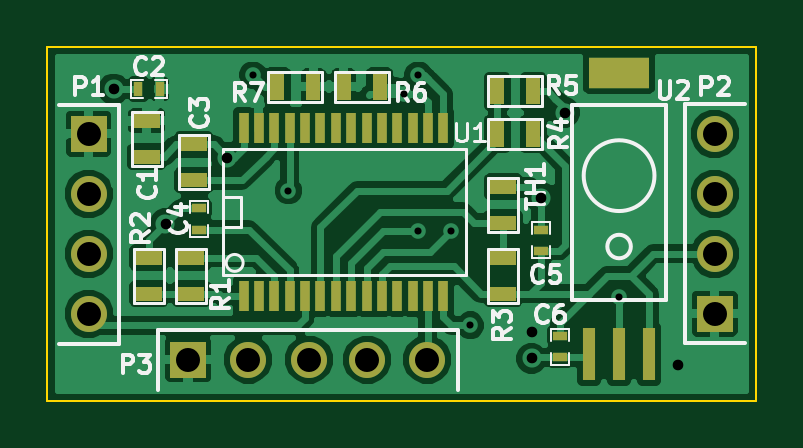
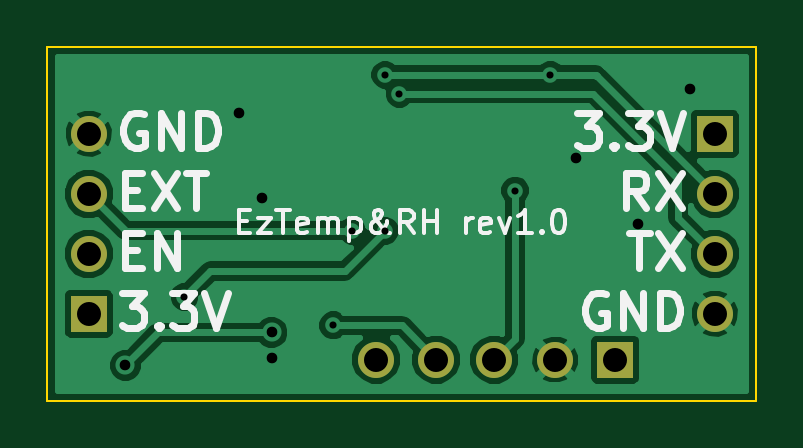
Circuit board: 8 layer files. Board 30.0 x 15.0 mm.
- bottom_copper: EzTempRH-for-Raspberry-Pi-B_Cu.gbl (17937 bytes)
- bottom_mask: EzTempRH-for-Raspberry-Pi-B_Mask.gbs (537 bytes)
- bottom_silk: EzTempRH-for-Raspberry-Pi-B_SilkS.gbo (5995 bytes)
- outline: EzTempRH-for-Raspberry-Pi-Edge_Cuts.gbr (379 bytes)
- top_copper: EzTempRH-for-Raspberry-Pi-F_Cu.gtl (42623 bytes)
- top_mask: EzTempRH-for-Raspberry-Pi-F_Mask.gts (1728 bytes)
- top_silk: EzTempRH-for-Raspberry-Pi-F_SilkS.gto (10527 bytes)
- drill: EzTempRH-for-Raspberry-Pi.drl (411 bytes)

=== bottom_copper: EzTempRH-for-Raspberry-Pi-B_Cu.gbl (17937 bytes, source omitted) ===
=== bottom_mask: EzTempRH-for-Raspberry-Pi-B_Mask.gbs ===
G04 (created by PCBNEW (2013-07-07 BZR 4022)-stable) date 04/11/2014 12:02:10*
%MOIN*%
G04 Gerber Fmt 3.4, Leading zero omitted, Abs format*
%FSLAX34Y34*%
G01*
G70*
G90*
G04 APERTURE LIST*
%ADD10C,0.00590551*%
%ADD11R,0.06X0.06*%
%ADD12C,0.06*%
G04 APERTURE END LIST*
G54D10*
G54D11*
X11122Y-4452D03*
G54D12*
X11122Y-3452D03*
X11122Y-2452D03*
X11122Y-1452D03*
G54D11*
X688Y-1452D03*
G54D12*
X688Y-2452D03*
X688Y-3452D03*
X688Y-4452D03*
G54D11*
X2346Y-5216D03*
G54D12*
X3346Y-5216D03*
X4362Y-5216D03*
X5330Y-5216D03*
X6330Y-5216D03*
M02*

=== bottom_silk: EzTempRH-for-Raspberry-Pi-B_SilkS.gbo (5995 bytes, source omitted) ===
=== outline: EzTempRH-for-Raspberry-Pi-Edge_Cuts.gbr ===
G04 (created by PCBNEW (2013-07-07 BZR 4022)-stable) date 04/11/2014 12:02:10*
%MOIN*%
G04 Gerber Fmt 3.4, Leading zero omitted, Abs format*
%FSLAX34Y34*%
G01*
G70*
G90*
G04 APERTURE LIST*
%ADD10C,0.00590551*%
%ADD11C,0.00393701*%
G04 APERTURE END LIST*
G54D10*
G54D11*
X11811Y0D02*
X0Y0D01*
X11811Y-5905D02*
X11811Y0D01*
X0Y-5905D02*
X11811Y-5905D01*
X0Y0D02*
X0Y-5905D01*
M02*

=== top_copper: EzTempRH-for-Raspberry-Pi-F_Cu.gtl (42623 bytes, source omitted) ===
=== top_mask: EzTempRH-for-Raspberry-Pi-F_Mask.gts ===
G04 (created by PCBNEW (2013-07-07 BZR 4022)-stable) date 04/11/2014 12:02:10*
%MOIN*%
G04 Gerber Fmt 3.4, Leading zero omitted, Abs format*
%FSLAX34Y34*%
G01*
G70*
G90*
G04 APERTURE LIST*
%ADD10C,0.00590551*%
%ADD11R,0.06X0.06*%
%ADD12C,0.06*%
%ADD13R,0.045X0.025*%
%ADD14R,0.025X0.045*%
%ADD15R,0.0236X0.0157*%
%ADD16R,0.0157X0.0236*%
%ADD17R,0.016X0.05*%
%ADD18R,0.1X0.0507874*%
%ADD19R,0.0200787X0.0866142*%
G04 APERTURE END LIST*
G54D10*
G54D11*
X11122Y-4452D03*
G54D12*
X11122Y-3452D03*
X11122Y-2452D03*
X11122Y-1452D03*
G54D11*
X688Y-1452D03*
G54D12*
X688Y-2452D03*
X688Y-3452D03*
X688Y-4452D03*
G54D13*
X1653Y-1235D03*
X1653Y-1835D03*
G54D14*
X7495Y-748D03*
X8095Y-748D03*
X8095Y-1456D03*
X7495Y-1456D03*
G54D13*
X1692Y-4118D03*
X1692Y-3518D03*
X2401Y-3518D03*
X2401Y-4118D03*
X7598Y-2937D03*
X7598Y-2337D03*
X7598Y-4118D03*
X7598Y-3518D03*
X2440Y-2229D03*
X2440Y-1629D03*
G54D15*
X8228Y-3405D03*
X8228Y-3051D03*
X8543Y-4823D03*
X8543Y-5177D03*
X2519Y-3051D03*
X2519Y-2697D03*
G54D16*
X1869Y-708D03*
X1515Y-708D03*
G54D17*
X3271Y-4155D03*
X3521Y-4155D03*
X3781Y-4155D03*
X4041Y-4155D03*
X4291Y-4155D03*
X4551Y-4155D03*
X4811Y-4155D03*
X5061Y-4155D03*
X5321Y-4155D03*
X5571Y-4155D03*
X5831Y-4155D03*
X6091Y-4155D03*
X6341Y-4155D03*
X6601Y-4155D03*
X6601Y-1355D03*
X6341Y-1355D03*
X6101Y-1355D03*
X5831Y-1355D03*
X5571Y-1355D03*
X5321Y-1355D03*
X5061Y-1355D03*
X4811Y-1355D03*
X4551Y-1355D03*
X4291Y-1355D03*
X4041Y-1355D03*
X3781Y-1355D03*
X3521Y-1355D03*
X3271Y-1355D03*
G54D11*
X2346Y-5216D03*
G54D12*
X3346Y-5216D03*
X4362Y-5216D03*
X5330Y-5216D03*
X6330Y-5216D03*
G54D18*
X9527Y-433D03*
G54D19*
X9027Y-5127D03*
X9527Y-5127D03*
X10027Y-5127D03*
G54D14*
X4936Y-669D03*
X5536Y-669D03*
X4433Y-669D03*
X3833Y-669D03*
M02*

=== top_silk: EzTempRH-for-Raspberry-Pi-F_SilkS.gto (10527 bytes, source omitted) ===
=== drill: EzTempRH-for-Raspberry-Pi.drl ===
M48
METRIC,TZ
T1C0.300
T2C0.450
T3C1.016
%
G90
G05
T1
X8.7Y-1.2
X10.2Y-6.1
X15.1Y-2.
X15.7Y-1.2
X15.7Y-7.8
X17.1Y-7.8
X17.9Y-11.8
X24.2Y-10.6
T2
X2.8Y-1.8
X5.Y-7.5
X7.6Y-4.7
X20.5Y-12.1
X20.5Y-13.2
X20.9Y-6.4
X21.9Y-2.8
X26.7Y-13.5
T3
X1.75Y-3.69
X1.75Y-6.23
X1.75Y-8.77
X1.75Y-11.31
X5.96Y-13.25
X8.5Y-13.25
X11.08Y-13.25
X13.54Y-13.25
X16.08Y-13.25
X28.25Y-3.69
X28.25Y-6.23
X28.25Y-8.77
X28.25Y-11.31
T0
M30
